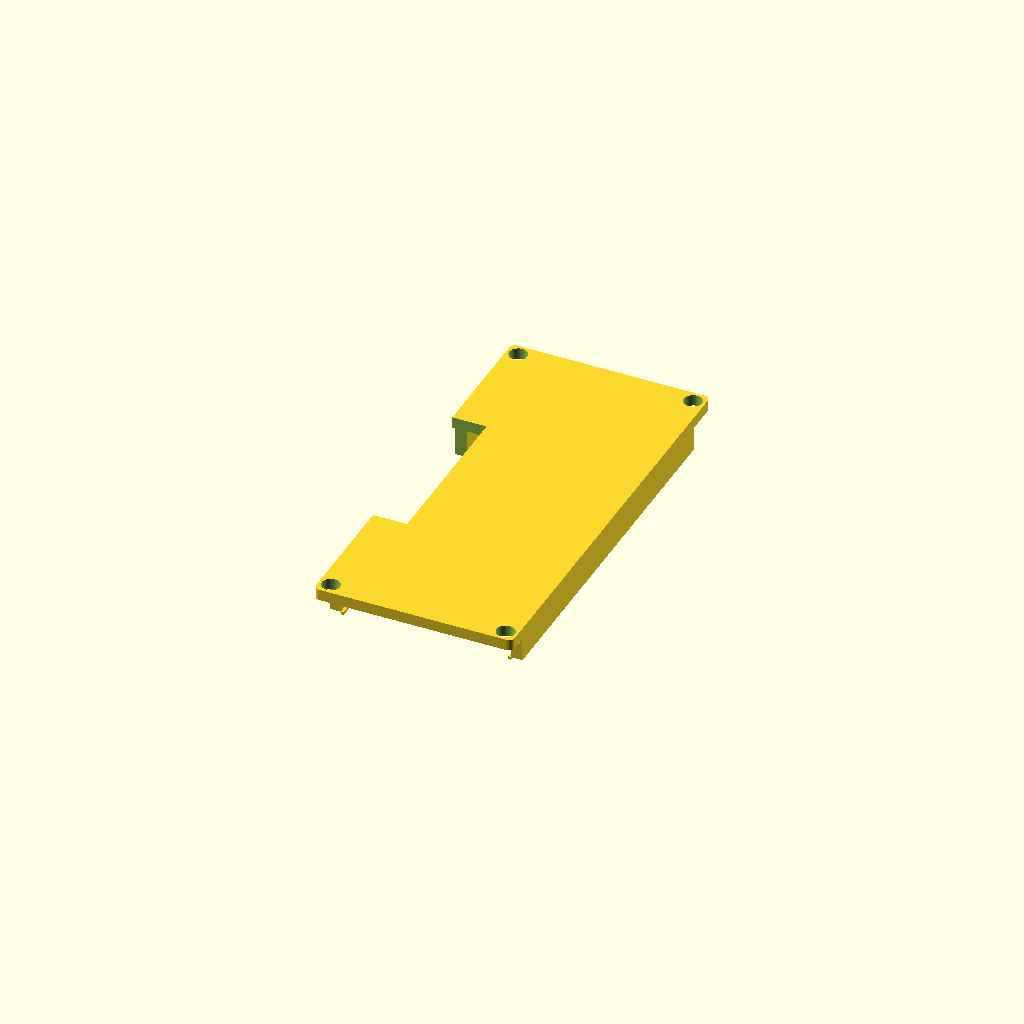
Cell 1 — every parameter at its default value.
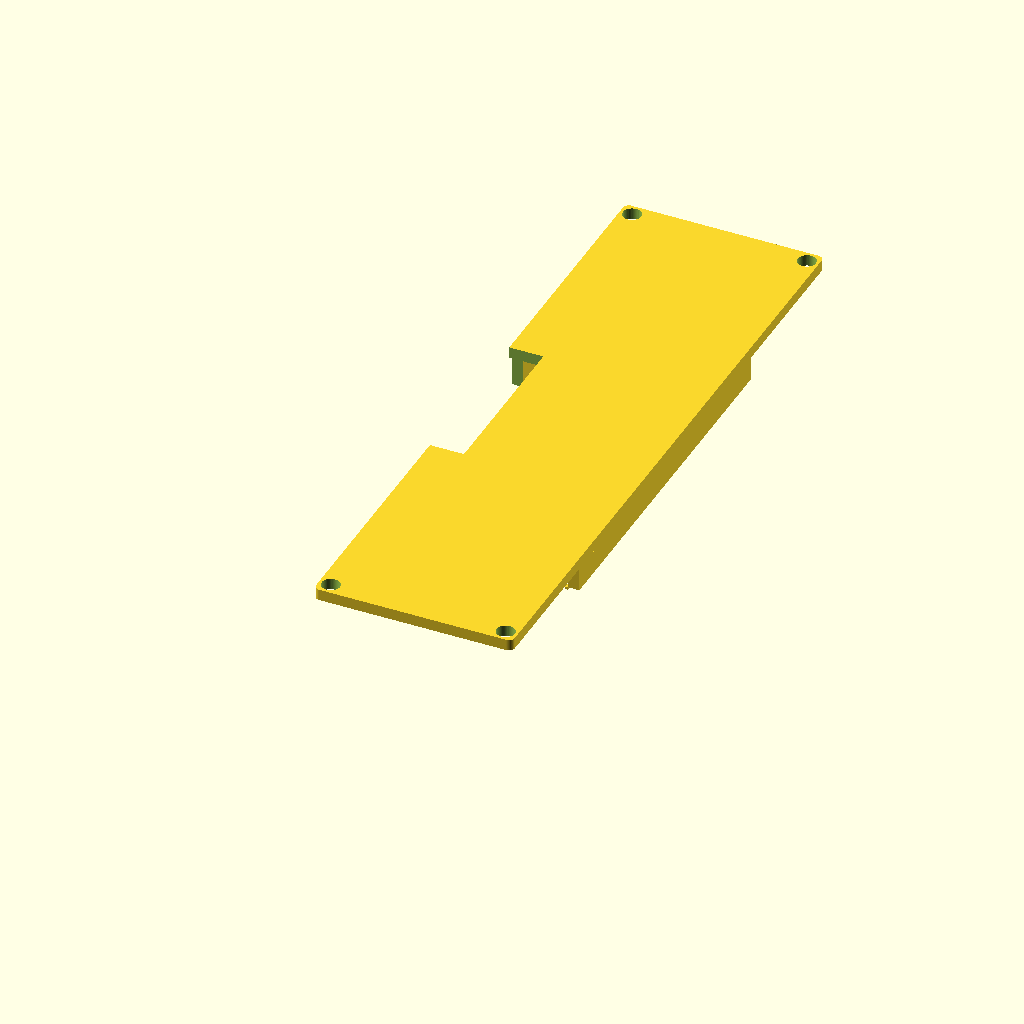
Cell 2: the same model with board_len = 112.
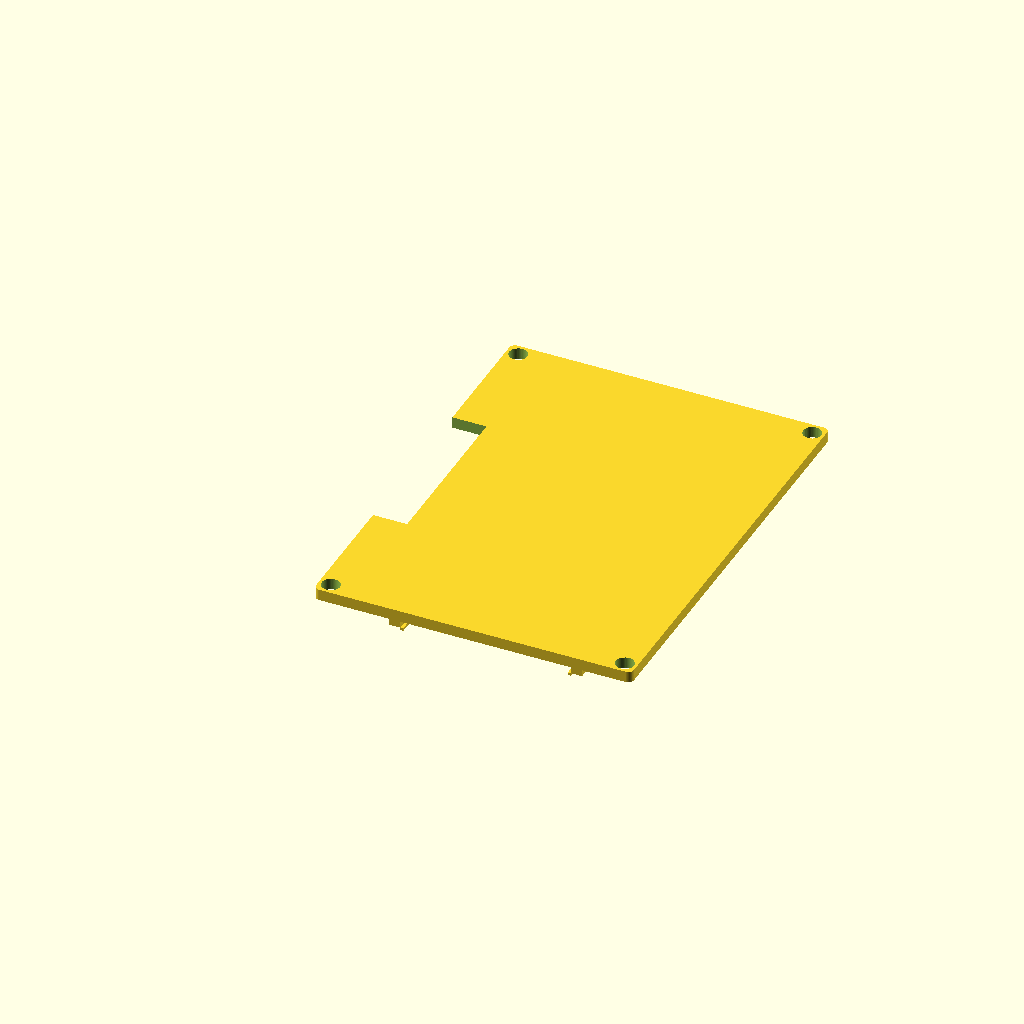
Cell 3: the same model with board_wid = 56.
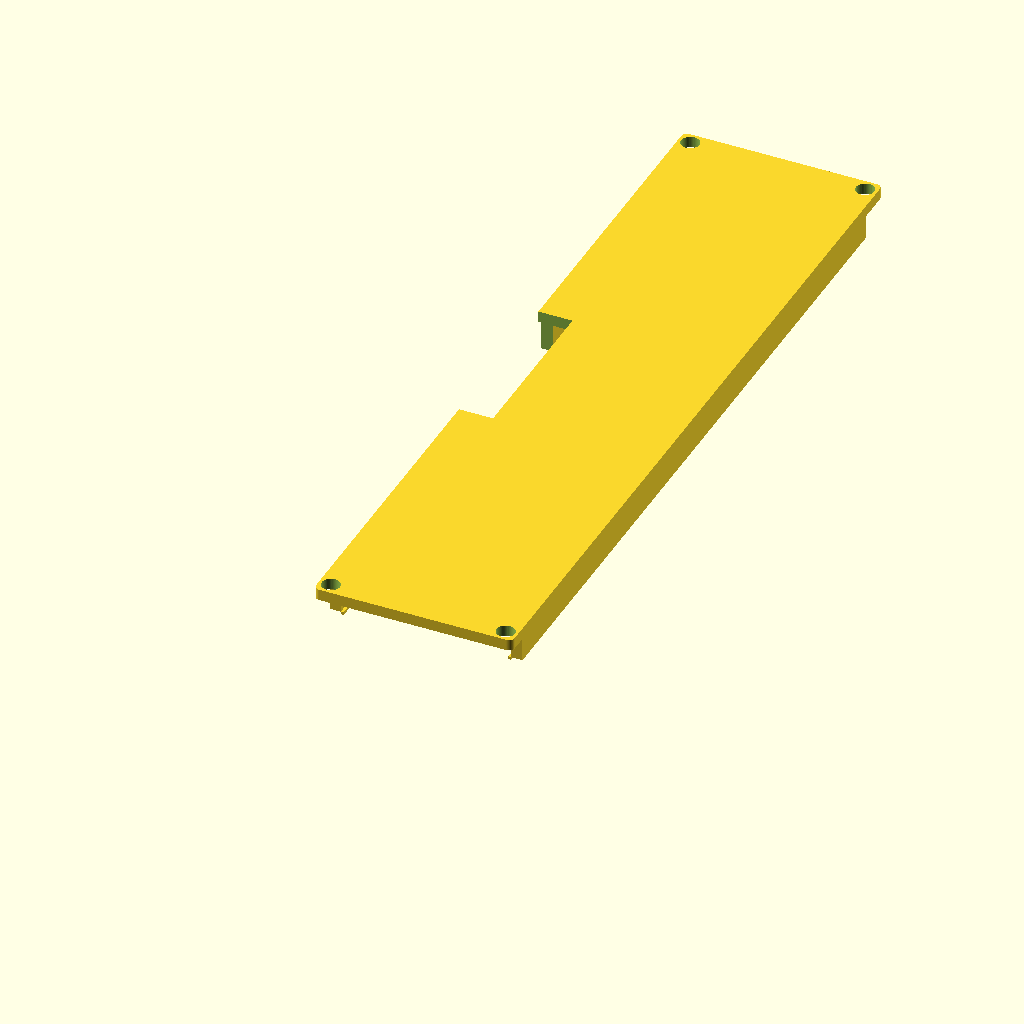
Cell 4: the same model with disp_len = 130.
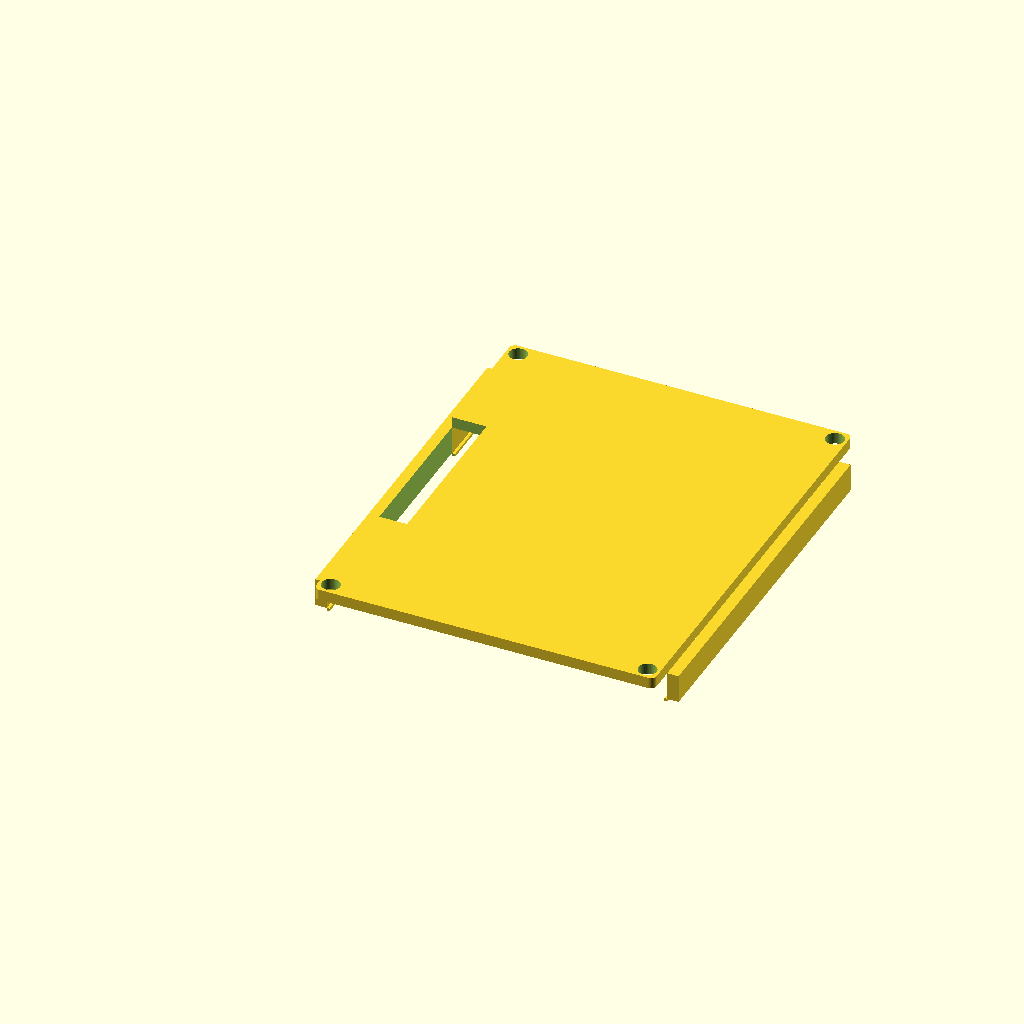
Cell 5: the same model with disp_wid = 60.
One fixed orthographic camera (rotation 55°, 0°, 25°; colour scheme Cornfield) for every cell.
Source of the model, hardware-design/scad Parts/Rev 1 extended board and screen concept/top-plate-solid.scad:
// Dilder Top-Mid Plate (solid) — display cover plate with snap-fit rails, no window
//
// Drops into the base shell, rests on the upper shelf at z=20.8.
// Two long rails on the underside grip the display edges with a snap-fit lip.
// This variant has NO viewing window — use top-plate-windowed.scad for that.
//
// Export:
//   openscad -o top-plate-solid.3mf top-plate-solid.scad

$fn = 48;

// ---- Board (Olimex ESP32-S3-DevKit-Lipo) ----
board_len      = 56;
board_wid      = 28;
antenna_proj   = 6;

// ---- Waveshare 2.13" display ----
disp_len       = 65;
disp_wid       = 30;
disp_thk       = 5;

// ---- 1000 mAh battery ----
bat_len        = 52;
bat_wid        = 35;

// ---- Enclosure geometry ----
wall_thk       = 2;
plate_thk      = 2;
pillar         = 5;
slop           = 0.4;
bat_chamber_h  = 6;
disp_clear     = 1;
board_thk      = 1.6;
wroom_h        = 3.2;

screw_clr      = 3.2;

// ---- Rounding ----
plate_corner_r = 1;

// ---- Snap rails ----
snap_rail_w    = 2;
snap_lip_d     = 0.5;
snap_lip_h     = 0.5;

// ---- Wire pass-through ----
wire_hole_len  = 30;
wire_hole_depth = 6;

// ---- Z layout ----
z_base_top     = plate_thk;
z_mid_bot      = z_base_top + bat_chamber_h;
z_mid_top      = z_mid_bot + plate_thk;
z_board_bot    = z_mid_top;
z_board_top    = z_board_bot + board_thk;
z_wroom_top    = z_board_top + wroom_h;
z_disp_bot     = z_wroom_top + disp_clear;
z_disp_top     = z_disp_bot + disp_thk;

// ---- XY layout ----
inner_wid      = max(board_wid, disp_wid, bat_wid) + 2 * slop;
inner_len      = max(board_len + antenna_proj, disp_len + 2 * pillar, bat_len) + 2 * slop;
outer_wid      = inner_wid + 2 * wall_thk;
outer_len      = inner_len + 2 * wall_thk;

pillar_xy = [
    [wall_thk,                             wall_thk                            ],
    [outer_wid - wall_thk - pillar,        wall_thk                            ],
    [wall_thk,                             outer_len - wall_thk - pillar       ],
    [outer_wid - wall_thk - pillar,        outer_len - wall_thk - pillar       ],
];

disp_x         = (outer_wid - disp_wid) / 2;
disp_y         = (outer_len - disp_len) / 2;


// ============== SHARED ==============

module rounded_v_box(w, l, h, r, fn = 48) {
    hull() {
        for (x = [r, w - r])
            for (y = [r, l - r])
                translate([x, y, 0])
                    cylinder(r = r, h = h, $fn = fn);
    }
}


// ============== TOP-MID PLATE (SOLID) ==============

module top_plate_solid() {
    plate_w = inner_wid - 2 * slop;
    plate_l = inner_len - 2 * slop;
    plate_x = wall_thk + slop;
    plate_y = wall_thk + slop;

    rail_y_local      = disp_y - plate_y;
    rail_len          = disp_len;
    rail_x_left       = disp_x - plate_x - snap_rail_w;
    rail_x_right      = disp_x - plate_x + disp_wid;
    lip_x_left        = disp_x - plate_x;
    lip_x_right       = disp_x - plate_x + disp_wid - snap_lip_d;
    snap_rail_h       = disp_thk;

    wire_y = (plate_l - wire_hole_len) / 2;

    translate([plate_x, plate_y, z_disp_top])
    difference() {
        union() {
            rounded_v_box(plate_w, plate_l, plate_thk, plate_corner_r);

            // -X long rail (body + bottom lip)
            translate([rail_x_left, rail_y_local, -snap_rail_h])
                cube([snap_rail_w, rail_len, snap_rail_h]);
            translate([lip_x_left - 0.01, rail_y_local, -snap_rail_h - snap_lip_h])
                cube([snap_lip_d + 0.01, rail_len, snap_lip_h + 0.01]);

            // +X long rail
            translate([rail_x_right, rail_y_local, -snap_rail_h])
                cube([snap_rail_w, rail_len, snap_rail_h]);
            translate([lip_x_right, rail_y_local, -snap_rail_h - snap_lip_h])
                cube([snap_lip_d + 0.01, rail_len, snap_lip_h + 0.01]);
        }

        // Screw clearance holes
        for (p = pillar_xy)
            translate([p[0] + pillar/2 - plate_x, p[1] + pillar/2 - plate_y,
                       -snap_rail_h - snap_lip_h - 1])
                cylinder(h = plate_thk + snap_rail_h + snap_lip_h + 2, d = screw_clr);

        // Wire pass-through hole
        translate([-0.1, wire_y, -snap_rail_h - snap_lip_h - 0.1])
            cube([wire_hole_depth + 0.1, wire_hole_len,
                  plate_thk + snap_rail_h + snap_lip_h + 0.2]);
    }
}

top_plate_solid();
Customizer parameters (derived from the source; name, type, default, range or options):
board_len: number, default 56
board_wid: number, default 28
antenna_proj: number, default 6
disp_len: number, default 65
disp_wid: number, default 30
disp_thk: number, default 5
bat_len: number, default 52
bat_wid: number, default 35
wall_thk: number, default 2
plate_thk: number, default 2
pillar: number, default 5
slop: number, default 0.4
bat_chamber_h: number, default 6
disp_clear: number, default 1
board_thk: number, default 1.6
wroom_h: number, default 3.2
screw_clr: number, default 3.2
plate_corner_r: number, default 1
snap_rail_w: number, default 2
snap_lip_d: number, default 0.5
snap_lip_h: number, default 0.5
wire_hole_len: number, default 30
wire_hole_depth: number, default 6
